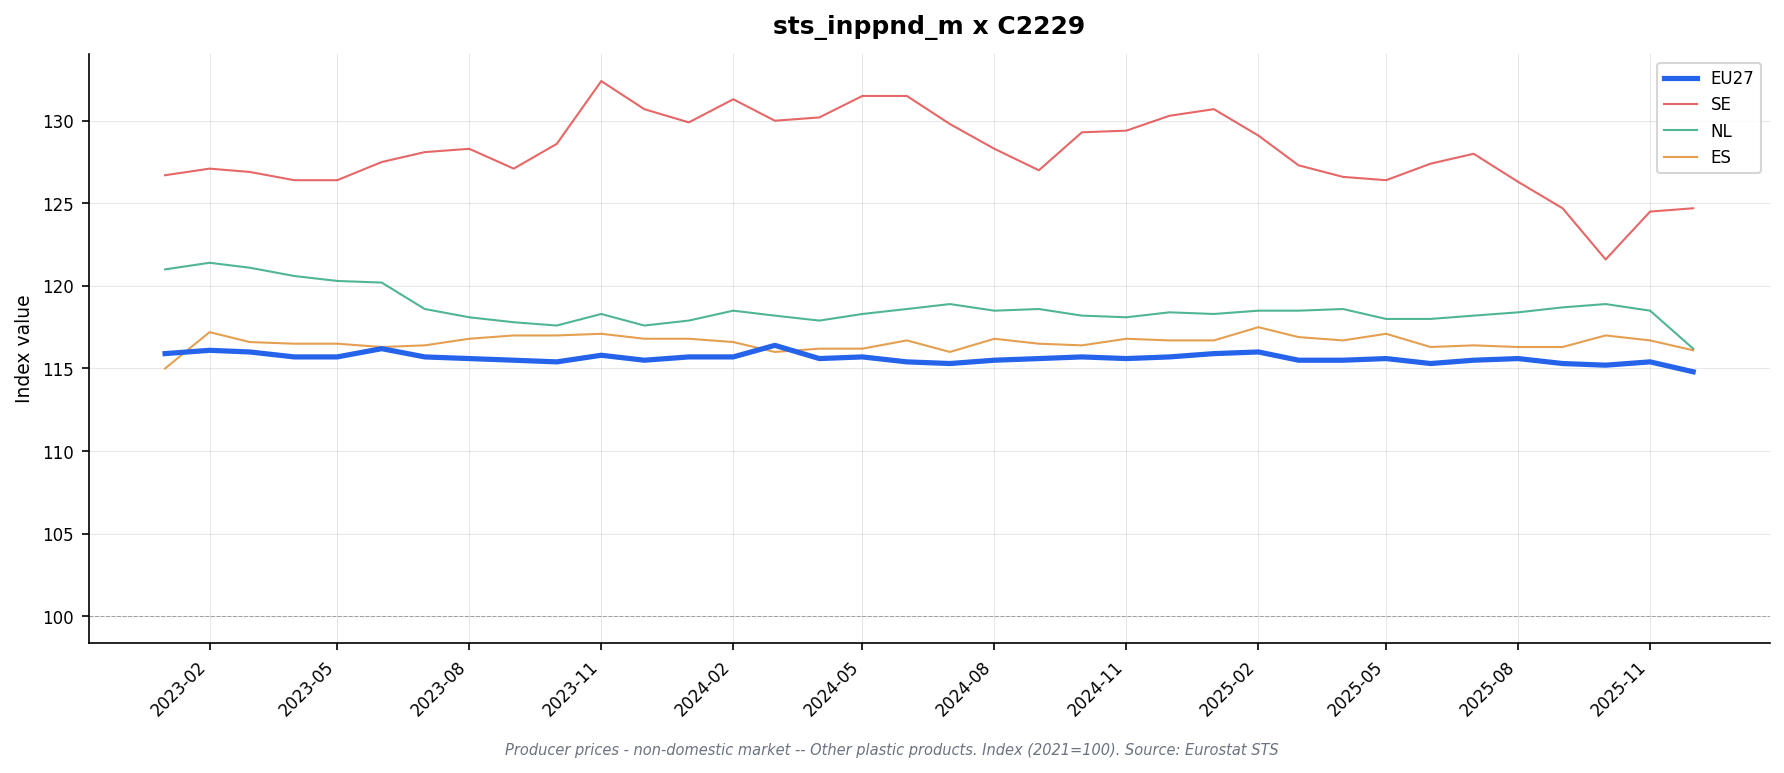

Source data for this figure (header and first rows):
freq, indic_bt, nace_r2, s_adj, unit, geo\TIME_PERIOD, 2023-01, 2023-02, 2023-03, 2023-04, 2023-05, 2023-06, 2023-07, 2023-08, 2023-09, 2023-10, 2023-11, 2023-12, 2024-01, 2024-02, 2024-03, 2024-04, 2024-05, 2024-06
M, PRC_PRR_NDOM, C2229, NSA, I21, DE, 114.3, 114.4, 114.2, 114.6, 114.7, 115.3, 114.8, 114.6, 114.3, 114.4, 115.7, 115.5, 115.9, 115.5, 116.4, 114.9, 115.3, 115.5
M, PRC_PRR_NDOM, C2229, NSA, I21, EA19, 115.8, 115.9, 115.8, 115.5, 115.5, 115.9, 115.4, 115.3, 115.3, 115.1, 115.5, 115.2, 115.4, 115.3, 116.1, 115.3, 115.3, 115.0
M, PRC_PRR_NDOM, C2229, NSA, I21, EA20, 115.8, 115.9, 115.8, 115.5, 115.5, 115.9, 115.4, 115.3, 115.3, 115.1, 115.5, 115.2, 115.4, 115.3, 116.1, 115.3, 115.3, 115.0
M, PRC_PRR_NDOM, C2229, NSA, I21, EA21, 115.8, 115.9, 115.8, 115.5, 115.5, 115.9, 115.4, 115.3, 115.3, 115.1, 115.5, 115.2, 115.4, 115.3, 116.1, 115.3, 115.3, 115.0
M, PRC_PRR_NDOM, C2229, NSA, I21, ES, 115.0, 117.2, 116.6, 116.5, 116.5, 116.3, 116.4, 116.8, 117.0, 117.0, 117.1, 116.8, 116.8, 116.6, 116.0, 116.2, 116.2, 116.7
M, PRC_PRR_NDOM, C2229, NSA, I21, EU27_2020, 115.9, 116.1, 116.0, 115.7, 115.7, 116.2, 115.7, 115.6, 115.5, 115.4, 115.8, 115.5, 115.7, 115.7, 116.4, 115.6, 115.7, 115.4
M, PRC_PRR_NDOM, C2229, NSA, I21, FI, , , , , , , , , , , , , , , , , , 
M, PRC_PRR_NDOM, C2229, NSA, I21, FR, 108.5, 110.6, 110.7, 109.6, 109.9, 112.0, 111.4, 111.3, 112.9, 113.3, 111.5, 110.5, 110.9, 110.8, 110.4, 110.2, 110.1, 110.2
M, PRC_PRR_NDOM, C2229, NSA, I21, IT, 119.2, 118.0, 118.0, 117.0, 116.7, 116.6, 116.4, 116.3, 116.0, 114.9, 114.7, 114.8, 114.5, 114.8, 116.9, 116.3, 115.6, 113.7
M, PRC_PRR_NDOM, C2229, NSA, I21, NL, 121.0, 121.4, 121.1, 120.6, 120.3, 120.2, 118.6, 118.1, 117.8, 117.6, 118.3, 117.6, 117.9, 118.5, 118.2, 117.9, 118.3, 118.6
M, PRC_PRR_NDOM, C2229, NSA, I21, RO, , , , , , , , , , , , , , , , , , 
M, PRC_PRR_NDOM, C2229, NSA, I21, SE, 126.7, 127.1, 126.9, 126.4, 126.4, 127.5, 128.1, 128.3, 127.1, 128.6, 132.4, 130.7, 129.9, 131.3, 130.0, 130.2, 131.5, 131.5
M, PRC_PRR_NDOM, C2229, NSA, I21, TR, , , , , , , , , , , , , , , , , , 
